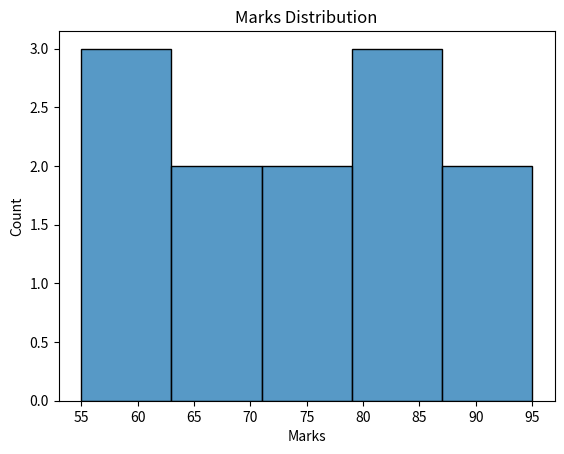

This figure's Python source:
import seaborn as sns
import matplotlib.pyplot as plt
import pandas as pd
data = {
    "Marks": [55, 60, 62, 65, 70, 72, 75, 80, 82, 85, 90, 95]
}
df=pd.DataFrame(data)
sns.histplot(data=df,x="Marks")
plt.title("Marks Distribution")
plt.xlabel("Marks")
plt.ylabel("Count")
plt.show()
